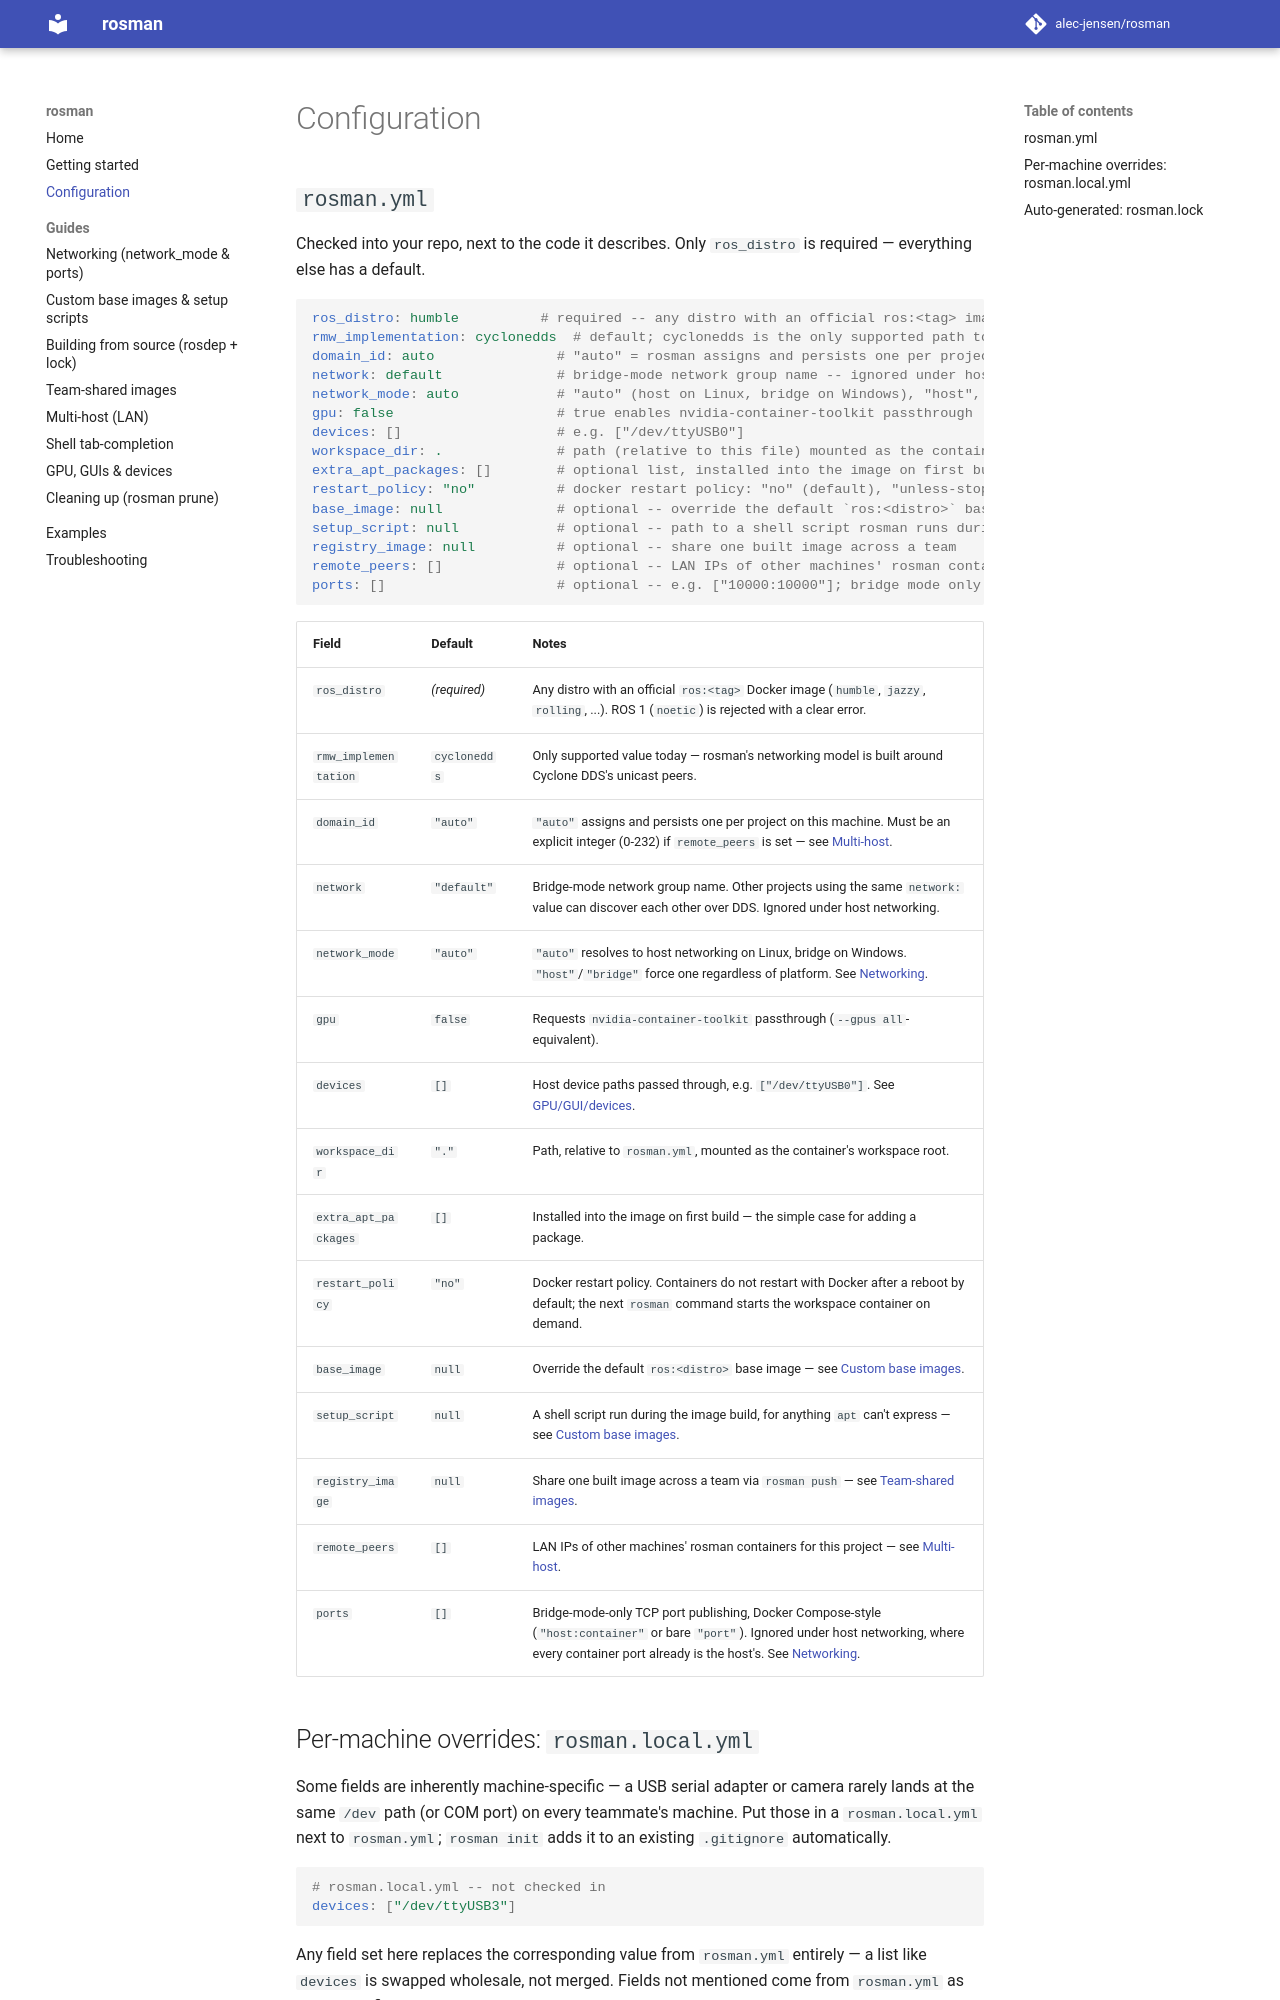

repository: alec-jensen/rosman · page: configuration/index.html · generator: mkdocs

# Configuration

## `rosman.yml`

Checked into your repo, next to the code it describes. Only `ros_distro`
is required — everything else has a default.

```yaml
ros_distro: humble          # required -- any distro with an official ros:<tag> image
rmw_implementation: cyclonedds  # default; cyclonedds is the only supported path today
domain_id: auto               # "auto" = rosman assigns and persists one per project; or an explicit int
network: default              # bridge-mode network group name -- ignored under host networking
network_mode: auto            # "auto" (host on Linux, bridge on Windows), "host", or "bridge"
gpu: false                    # true enables nvidia-container-toolkit passthrough
devices: []                   # e.g. ["/dev/ttyUSB0"]
workspace_dir: .              # path (relative to this file) mounted as the container's workspace root
extra_apt_packages: []        # optional list, installed into the image on first build
restart_policy: "no"          # docker restart policy: "no" (default), "unless-stopped", "always", "on-failure"
base_image: null              # optional -- override the default `ros:<distro>` base image
setup_script: null            # optional -- path to a shell script rosman runs during the image build
registry_image: null          # optional -- share one built image across a team
remote_peers: []              # optional -- LAN IPs of other machines' rosman containers
ports: []                     # optional -- e.g. ["10000:10000"]; bridge mode only
```

| Field | Default | Notes |
|---|---|---|
| `ros_distro` | *(required)* | Any distro with an official `ros:<tag>` Docker image (`humble`, `jazzy`, `rolling`, ...). ROS 1 (`noetic`) is rejected with a clear error. |
| `rmw_implementation` | `cyclonedds` | Only supported value today — rosman's networking model is built around Cyclone DDS's unicast peers. |
| `domain_id` | `"auto"` | `"auto"` assigns and persists one per project on this machine. Must be an explicit integer (0-232) if `remote_peers` is set — see [Multi-host](guides/multi-host.md). |
| `network` | `"default"` | Bridge-mode network group name. Other projects using the same `network:` value can discover each other over DDS. Ignored under host networking. |
| `network_mode` | `"auto"` | `"auto"` resolves to host networking on Linux, bridge on Windows. `"host"`/`"bridge"` force one regardless of platform. See [Networking](guides/networking.md). |
| `gpu` | `false` | Requests `nvidia-container-toolkit` passthrough (`--gpus all`-equivalent). |
| `devices` | `[]` | Host device paths passed through, e.g. `["/dev/ttyUSB0"]`. See [GPU/GUI/devices](guides/gpu-gui-devices.md). |
| `workspace_dir` | `"."` | Path, relative to `rosman.yml`, mounted as the container's workspace root. |
| `extra_apt_packages` | `[]` | Installed into the image on first build — the simple case for adding a package. |
| `restart_policy` | `"no"` | Docker restart policy. Containers do not restart with Docker after a reboot by default; the next `rosman` command starts the workspace container on demand. |
| `base_image` | `null` | Override the default `ros:<distro>` base image — see [Custom base images](guides/custom-images.md). |
| `setup_script` | `null` | A shell script run during the image build, for anything `apt` can't express — see [Custom base images](guides/custom-images.md). |
| `registry_image` | `null` | Share one built image across a team via `rosman push` — see [Team-shared images](guides/team-images.md). |
| `remote_peers` | `[]` | LAN IPs of other machines' rosman containers for this project — see [Multi-host](guides/multi-host.md). |
| `ports` | `[]` | Bridge-mode-only TCP port publishing, Docker Compose-style (`"host:container"` or bare `"port"`). Ignored under host networking, where every container port already is the host's. See [Networking](guides/networking.md). |
